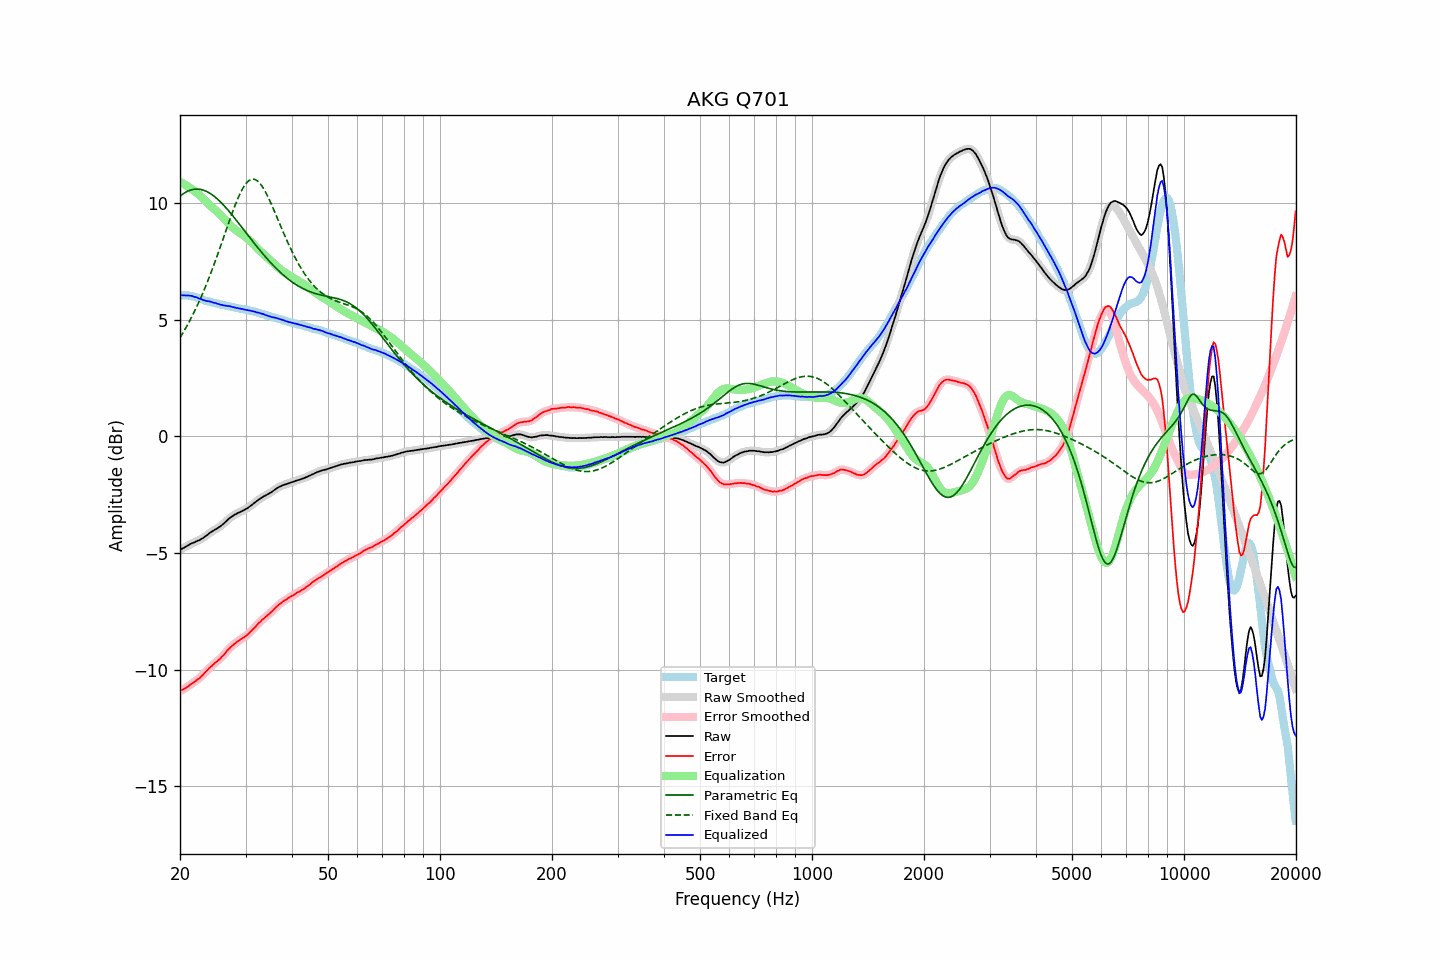

The file beside this chart, header and first rows:
frequency, raw, error, smoothed, error_smoothed, equalization, parametric_eq, fixed_band_eq, equalized_raw, equalized_smoothed, target
20.00, -4.86, -10.92, -4.86, -10.91, 10.92, 10.31, 4.24, 6.06, 6.06, 6.06
20.20, -4.82, -10.88, -4.83, -10.88, 10.88, 10.36, 4.35, 6.06, 6.06, 6.06
20.40, -4.79, -10.85, -4.79, -10.85, 10.84, 10.41, 4.46, 6.05, 6.05, 6.06
20.61, -4.75, -10.81, -4.75, -10.81, 10.80, 10.45, 4.58, 6.05, 6.05, 6.06
20.81, -4.71, -10.77, -4.71, -10.77, 10.76, 10.49, 4.70, 6.05, 6.05, 6.06
21.02, -4.67, -10.73, -4.67, -10.72, 10.72, 10.53, 4.83, 6.05, 6.05, 6.06
21.23, -4.63, -10.67, -4.63, -10.67, 10.67, 10.55, 4.96, 6.04, 6.04, 6.04
21.44, -4.59, -10.62, -4.60, -10.62, 10.63, 10.58, 5.09, 6.03, 6.03, 6.02
21.66, -4.56, -10.57, -4.56, -10.57, 10.58, 10.59, 5.23, 6.02, 6.01, 6.01
21.87, -4.54, -10.53, -4.53, -10.52, 10.53, 10.61, 5.37, 5.99, 5.99, 5.99
22.09, -4.50, -10.48, -4.51, -10.47, 10.47, 10.61, 5.51, 5.97, 5.97, 5.97
22.31, -4.47, -10.42, -4.48, -10.42, 10.42, 10.61, 5.66, 5.95, 5.94, 5.94
22.54, -4.45, -10.38, -4.44, -10.37, 10.36, 10.60, 5.81, 5.91, 5.92, 5.93
22.76, -4.40, -10.31, -4.41, -10.31, 10.30, 10.59, 5.96, 5.90, 5.89, 5.90
22.99, -4.37, -10.25, -4.37, -10.24, 10.23, 10.58, 6.12, 5.86, 5.87, 5.88
23.22, -4.32, -10.17, -4.32, -10.17, 10.17, 10.55, 6.28, 5.85, 5.85, 5.85
23.45, -4.27, -10.09, -4.27, -10.09, 10.10, 10.53, 6.45, 5.83, 5.82, 5.82
23.69, -4.22, -10.03, -4.22, -10.02, 10.03, 10.49, 6.62, 5.80, 5.81, 5.81
23.92, -4.16, -9.95, -4.16, -9.95, 9.96, 10.46, 6.80, 5.80, 5.79, 5.79
24.16, -4.11, -9.89, -4.12, -9.89, 9.89, 10.41, 6.98, 5.78, 5.78, 5.78
24.40, -4.07, -9.83, -4.07, -9.82, 9.83, 10.37, 7.16, 5.76, 5.76, 5.75
24.65, -4.03, -9.77, -4.03, -9.76, 9.77, 10.32, 7.34, 5.74, 5.74, 5.74
24.89, -3.98, -9.70, -3.99, -9.70, 9.71, 10.26, 7.53, 5.73, 5.72, 5.72
25.14, -3.95, -9.66, -3.95, -9.65, 9.65, 10.20, 7.72, 5.70, 5.70, 5.70
25.39, -3.90, -9.59, -3.90, -9.59, 9.58, 10.14, 7.92, 5.68, 5.68, 5.69
25.65, -3.86, -9.54, -3.86, -9.53, 9.52, 10.07, 8.11, 5.66, 5.66, 5.68
25.91, -3.80, -9.45, -3.80, -9.46, 9.45, 10.00, 8.31, 5.64, 5.64, 5.65
26.16, -3.75, -9.39, -3.75, -9.38, 9.37, 9.93, 8.51, 5.62, 5.63, 5.64
26.43, -3.68, -9.31, -3.68, -9.30, 9.30, 9.86, 8.71, 5.62, 5.62, 5.63
26.69, -3.62, -9.22, -3.62, -9.22, 9.22, 9.78, 8.91, 5.60, 5.61, 5.60
26.96, -3.55, -9.14, -3.55, -9.14, 9.15, 9.70, 9.11, 5.60, 5.60, 5.59
27.23, -3.49, -9.07, -3.50, -9.07, 9.08, 9.62, 9.31, 5.59, 5.58, 5.58
27.50, -3.44, -9.01, -3.44, -9.00, 9.01, 9.54, 9.50, 5.57, 5.57, 5.57
27.77, -3.40, -8.95, -3.40, -8.94, 8.95, 9.45, 9.69, 5.55, 5.55, 5.55
28.05, -3.35, -8.89, -3.36, -8.89, 8.89, 9.36, 9.87, 5.54, 5.53, 5.54
28.33, -3.32, -8.84, -3.32, -8.84, 8.84, 9.28, 10.04, 5.51, 5.52, 5.52
28.62, -3.28, -8.79, -3.28, -8.78, 8.79, 9.19, 10.21, 5.51, 5.50, 5.51
28.90, -3.25, -8.74, -3.25, -8.74, 8.74, 9.10, 10.36, 5.49, 5.49, 5.49
29.19, -3.22, -8.69, -3.22, -8.69, 8.69, 9.01, 10.51, 5.47, 5.48, 5.47
29.48, -3.18, -8.65, -3.19, -8.65, 8.65, 8.92, 10.64, 5.47, 5.46, 5.47
29.78, -3.15, -8.61, -3.15, -8.60, 8.60, 8.83, 10.75, 5.45, 5.45, 5.46
30.08, -3.11, -8.56, -3.11, -8.56, 8.55, 8.74, 10.84, 5.43, 5.43, 5.45
30.38, -3.07, -8.50, -3.07, -8.50, 8.49, 8.66, 10.92, 5.42, 5.42, 5.43
30.68, -3.02, -8.44, -3.02, -8.43, 8.43, 8.57, 10.98, 5.41, 5.41, 5.42
30.99, -2.97, -8.36, -2.97, -8.36, 8.36, 8.48, 11.02, 5.39, 5.39, 5.39
31.30, -2.92, -8.30, -2.92, -8.30, 8.30, 8.39, 11.04, 5.37, 5.38, 5.38
31.61, -2.86, -8.23, -2.87, -8.23, 8.22, 8.30, 11.03, 5.36, 5.36, 5.37
31.93, -2.81, -8.16, -2.81, -8.15, 8.15, 8.22, 11.01, 5.34, 5.34, 5.35
32.24, -2.76, -8.08, -2.76, -8.08, 8.08, 8.13, 10.97, 5.32, 5.32, 5.31
32.57, -2.70, -8.00, -2.71, -8.00, 8.01, 8.04, 10.91, 5.31, 5.30, 5.30
32.89, -2.66, -7.95, -2.66, -7.94, 7.94, 7.96, 10.83, 5.28, 5.29, 5.28
33.22, -2.61, -7.87, -2.61, -7.87, 7.88, 7.88, 10.74, 5.27, 5.27, 5.26
33.55, -2.57, -7.82, -2.58, -7.81, 7.82, 7.80, 10.63, 5.25, 5.24, 5.24
33.89, -2.54, -7.76, -2.54, -7.75, 7.76, 7.72, 10.51, 5.21, 5.22, 5.22
34.23, -2.50, -7.70, -2.50, -7.70, 7.69, 7.64, 10.38, 5.19, 5.19, 5.20
34.57, -2.46, -7.64, -2.46, -7.64, 7.63, 7.56, 10.24, 5.17, 5.17, 5.18
34.92, -2.42, -7.58, -2.42, -7.58, 7.57, 7.49, 10.09, 5.15, 5.15, 5.16
35.27, -2.38, -7.52, -2.38, -7.51, 7.51, 7.41, 9.94, 5.12, 5.13, 5.14
35.62, -2.33, -7.45, -2.33, -7.45, 7.44, 7.34, 9.78, 5.11, 5.11, 5.12
35.97, -2.28, -7.38, -2.28, -7.38, 7.38, 7.27, 9.62, 5.10, 5.10, 5.09
... 635 more rows
